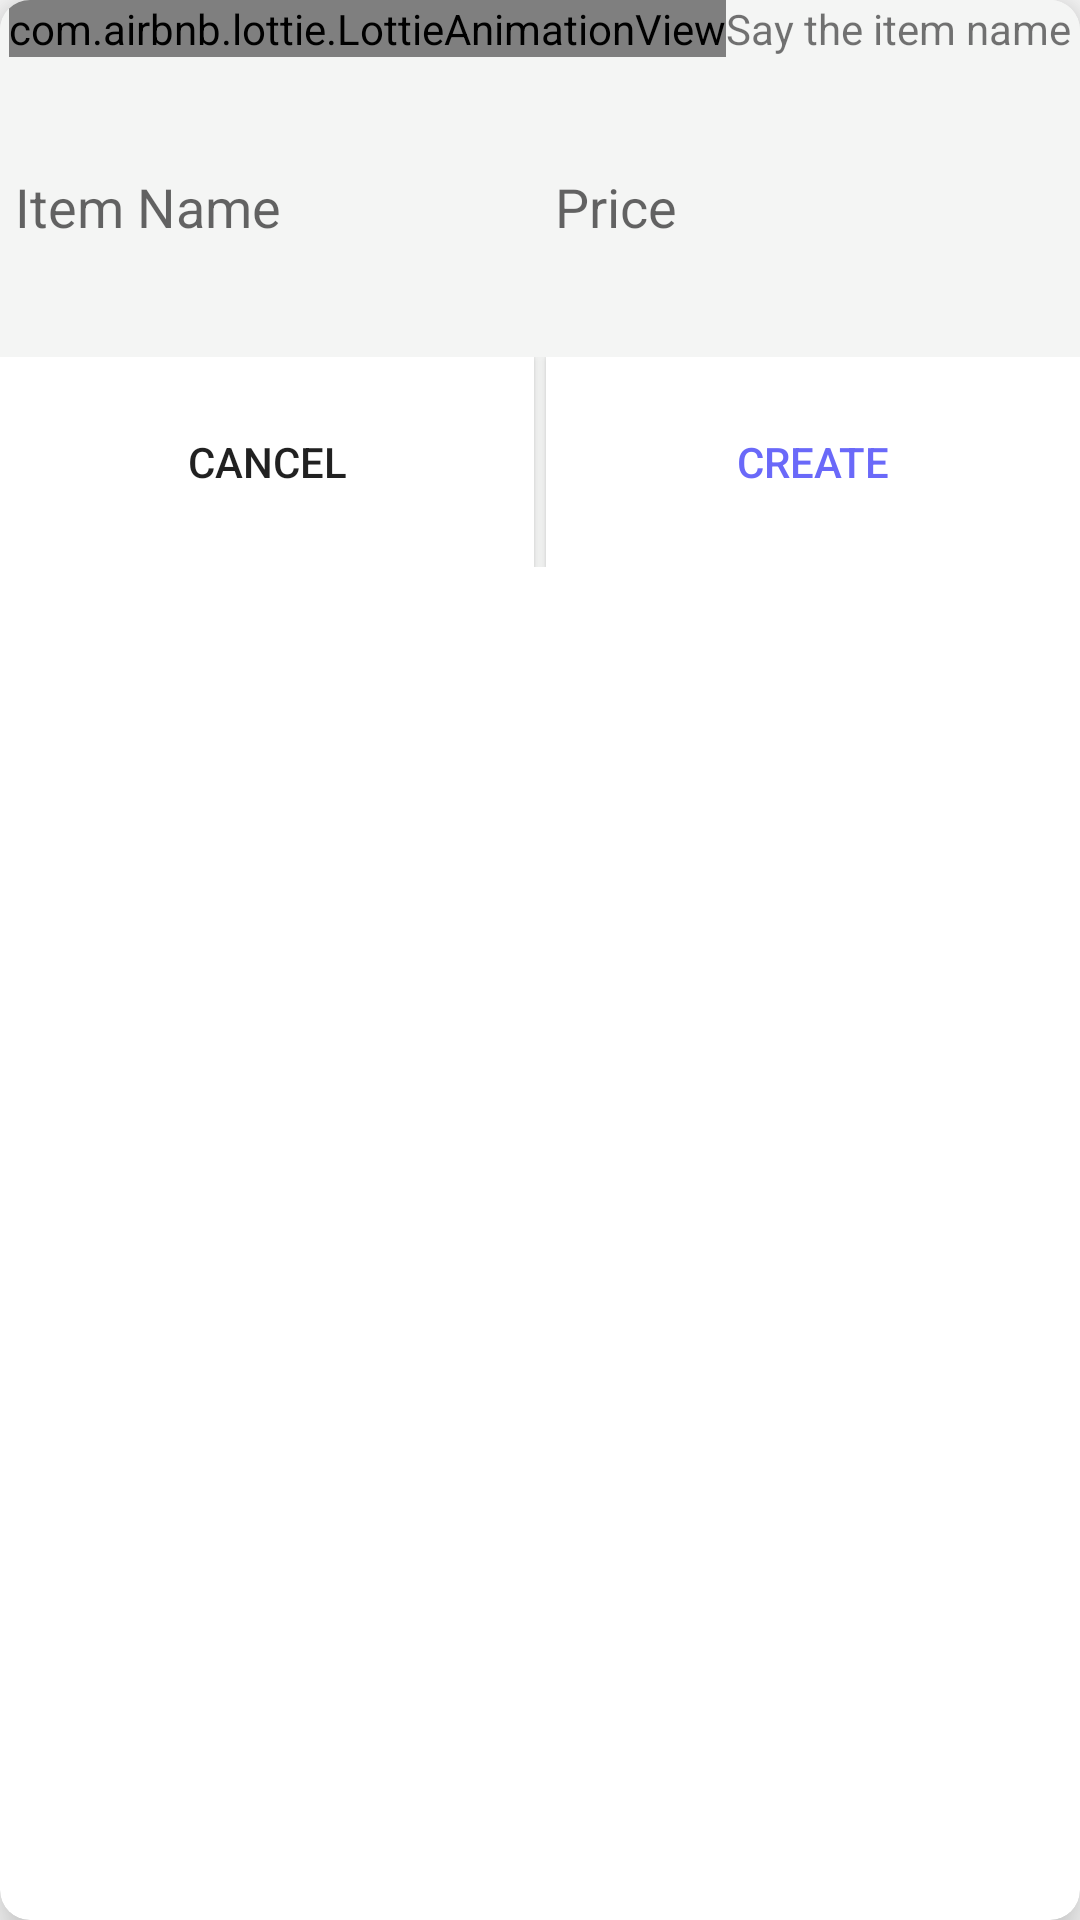

Write the Android layout XML for this screen, with the resource values it uses.
<!-- AndroidManifest.xml: application theme Theme.ExpenseNote -->
<!-- res/layout/fragment_details_create_speech_dialog.xml -->
<androidx.cardview.widget.CardView xmlns:android="http://schemas.android.com/apk/res/android"
    xmlns:app="http://schemas.android.com/apk/res-auto"
    xmlns:tools="http://schemas.android.com/tools"
    android:layout_width="match_parent"
    android:layout_height="wrap_content"
    android:background="#F4F5F4"
    app:cardCornerRadius="10dp"
    app:cardElevation="10dp">


    <LinearLayout
        android:layout_width="match_parent"
        android:layout_height="wrap_content"
        android:orientation="vertical"
        android:background="#F4F5F4">

        <LinearLayout
            android:layout_width="match_parent"
            android:layout_height="wrap_content"
            android:gravity="center">
            <com.airbnb.lottie.LottieAnimationView
                android:id="@+id/animationView"
                android:layout_width="wrap_content"
                android:layout_height="wrap_content"
                app:lottie_rawRes="@raw/voice_assist"
                app:lottie_autoPlay="false"
                app:lottie_loop="true"/>
            <TextView
                android:id="@+id/focused_et"
                android:layout_width="wrap_content"
                android:layout_height="wrap_content"
                android:text="@string/speak_text"
                />
        </LinearLayout>
        <LinearLayout
            android:layout_width="match_parent"
            android:layout_height="100dp"
            android:orientation="horizontal">

            <TextView
                android:id="@+id/subjectNameEditText"
                android:layout_width="match_parent"
                android:layout_height="match_parent"
                android:layout_weight="1"
                android:background="#F4F5F4"
                android:hint="Item Name"
                android:paddingStart="5dp"
                android:gravity="center_vertical"
                android:textSize="18sp"
                app:layout_constraintBottom_toTopOf="@+id/cancelButton"
                app:layout_constraintEnd_toStartOf="@+id/subjectCreditEditText"
                app:layout_constraintLeft_toLeftOf="parent"
                app:layout_constraintTop_toTopOf="parent" />

            <TextView
                android:id="@+id/subjectCreditEditText"
                android:layout_width="match_parent"
                android:layout_height="100dp"
                android:layout_weight="1"
                android:background="#F4F5F4"
                android:hint="Price"
                android:gravity="center_vertical"
                android:paddingStart="5dp"
                app:layout_constraintBottom_toTopOf="@+id/createButton"
android:textSize="18sp"
                app:layout_constraintEnd_toEndOf="parent"

                app:layout_constraintStart_toEndOf="@+id/cancelButton"
                app:layout_constraintTop_toBottomOf="@+id/subjectCreditEditText"
                app:layout_constraintTop_toTopOf="parent"

                />

        </LinearLayout>

        <LinearLayout
            android:layout_width="match_parent"
            android:layout_height="wrap_content"
            android:orientation="horizontal">

            <Button
                android:id="@+id/cancelButton"
                android:layout_width="match_parent"
                android:layout_height="70dp"
                android:layout_weight="1"
                android:background="#fff"
                android:text="@string/cancel_button"
                android:layout_marginEnd="2dp"
                app:layout_constraintBottom_toBottomOf="parent"
                app:layout_constraintEnd_toStartOf="@+id/createButton"
                app:layout_constraintStart_toStartOf="parent"
                app:layout_constraintTop_toBottomOf="@+id/subjectNameEditText" />

            <Button
                android:id="@+id/createButton"
                android:layout_width="match_parent"
                android:layout_height="70dp"
                android:layout_weight="1"
                android:background="#fff"
                android:text="Create"
                android:layout_marginStart="2dp"
                android:textColor="#6A69F9"
                app:layout_constraintBottom_toBottomOf="parent"
                app:layout_constraintEnd_toEndOf="parent"
                app:layout_constraintStart_toEndOf="@+id/cancelButton"
                app:layout_constraintTop_toBottomOf="@+id/subjectCreditEditText" />
        </LinearLayout>

    </LinearLayout>


</androidx.cardview.widget.CardView>
<!-- resources referenced by this layout -->
<resources>
  <string name="cancel_button">Cancel</string>
  <string name="speak_text">Say the item name</string>
  <style name="Theme.ExpenseNote" parent="Theme.AppCompat.Light.NoActionBar">
          
          <item name="colorPrimary">@color/white</item>
          <item name="colorPrimaryVariant">@color/white</item>
          <item name="colorOnPrimary">@color/white</item>
          
          <item name="colorSecondary">@color/teal_200</item>
          <item name="colorSecondaryVariant">@color/teal_700</item>
          <item name="colorOnSecondary">@color/black</item>
          
          <item name="android:statusBarColor">?attr/colorPrimaryVariant</item>
          
          <item name="colorPrimaryDark">@color/black</item>
          <item name="android:windowLightStatusBar">true</item>
  
  
      </style>
  <color name="white">#ffffff</color>
  <color name="teal_200">#FF03DAC5</color>
  <color name="teal_700">#FF018786</color>
  <color name="black">#FF000000</color>
</resources>
